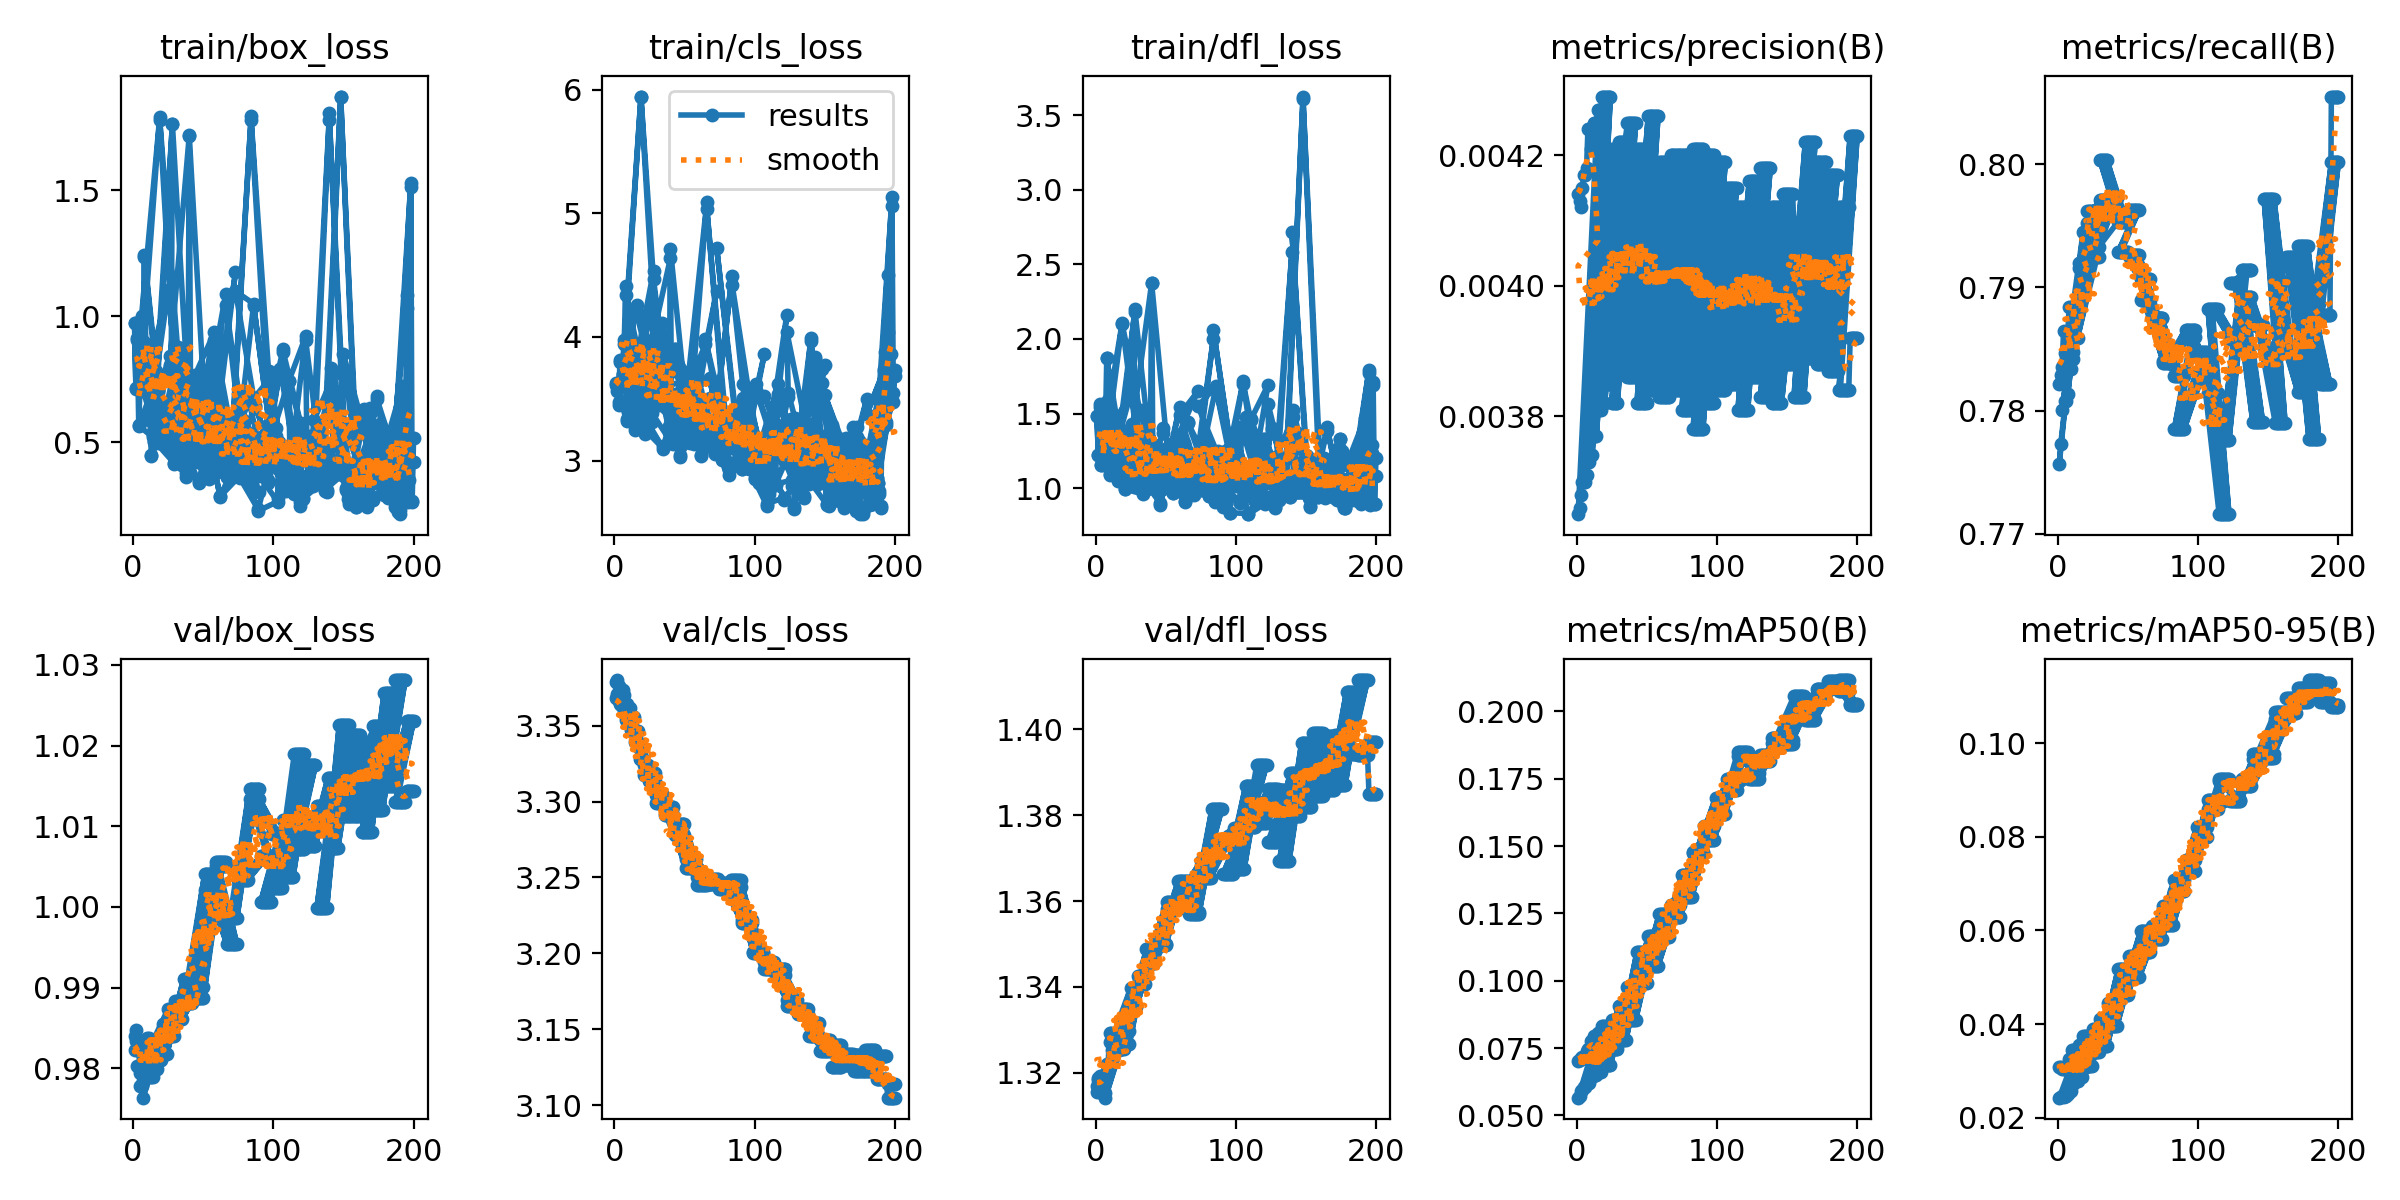

The file beside this chart, header and first rows:
epoch, time, train/box_loss, train/cls_loss, train/dfl_loss, metrics/precision(B), metrics/recall(B), metrics/mAP50(B), metrics/mAP50-95(B), val/box_loss, val/cls_loss, val/dfl_loss, lr/pg0, lr/pg1, lr/pg2
1, 11.02, 0.9719, 3.61, 1.483, 0.00414, 0.7822, 0.07011, 0.03085, 0.984, 3.369, 1.317, 4.17e-06, 4.17e-06, 4.17e-06
2, 17.24, 0.7168, 3.564, 1.225, 0.00413, 0.7829, 0.07052, 0.03072, 0.9847, 3.371, 1.319, 1.24481e-05, 1.24481e-05, 1.24481e-05
3, 23.55, 0.914, 3.451, 1.565, 0.00412, 0.7835, 0.07127, 0.03049, 0.9822, 3.367, 1.319, 2.06436e-05, 2.06436e-05, 2.06436e-05
4, 29.57, 0.5682, 3.796, 1.155, 0.00415, 0.7865, 0.07161, 0.03038, 0.9822, 3.364, 1.317, 2.87565e-05, 2.87565e-05, 2.87565e-05
5, 35.34, 0.7398, 3.609, 1.303, 0.00417, 0.7847, 0.07174, 0.0304, 0.9795, 3.363, 1.316, 3.67869e-05, 3.67869e-05, 3.67869e-05
6, 41.21, 0.9906, 3.697, 1.171, 0.00417, 0.7847, 0.07174, 0.0304, 0.9795, 3.363, 1.316, 4.47347e-05, 4.47347e-05, 4.47347e-05
7, 46.81, 0.9011, 3.943, 1.368, 0.00418, 0.7862, 0.07391, 0.03099, 0.9785, 3.36, 1.315, 5.26e-05, 5.26e-05, 5.26e-05
8, 53.21, 1.236, 4.344, 1.873, 0.00424, 0.7884, 0.07485, 0.0325, 0.9816, 3.354, 1.322, 6.03826e-05, 6.03826e-05, 6.03826e-05
9, 59.38, 0.8888, 3.319, 1.589, 0.00424, 0.7884, 0.07485, 0.0325, 0.9816, 3.354, 1.322, 6.80828e-05, 6.80828e-05, 6.80828e-05
10, 65.62, 0.5924, 3.39, 1.088, 0.00421, 0.7848, 0.07774, 0.03442, 0.9837, 3.352, 1.329, 7.57003e-05, 7.57003e-05, 7.57003e-05
11, 72.77, 0.8041, 4.202, 1.39, 0.00421, 0.7848, 0.07774, 0.03442, 0.9837, 3.352, 1.329, 8.32353e-05, 8.32353e-05, 8.32353e-05
12, 80.28, 0.5874, 3.452, 1.213, 0.00425, 0.788, 0.07957, 0.03437, 0.9811, 3.348, 1.327, 9.06877e-05, 9.06877e-05, 9.06877e-05
13, 89.32, 0.4454, 3.384, 1.094, 0.00425, 0.788, 0.07957, 0.03437, 0.9811, 3.348, 1.327, 9.80575e-05, 9.80575e-05, 9.80575e-05
14, 97.68, 0.5302, 3.666, 1.15, 0.00425, 0.788, 0.07957, 0.03437, 0.9811, 3.348, 1.327, 0.0001053, 0.0001053, 0.0001053
15, 108.2, 0.5029, 3.245, 1.117, 0.00427, 0.7915, 0.08048, 0.03561, 0.9828, 3.339, 1.327, 0.0001125, 0.0001125, 0.0001125
1, 15.5, 0.9739, 3.627, 1.482, 0.00365, 0.7757, 0.05661, 0.02426, 0.9823, 3.379, 1.316, 4.17e-06, 4.17e-06, 4.17e-06
2, 26.39, 0.7098, 3.606, 1.222, 0.00366, 0.7773, 0.05729, 0.02435, 0.9834, 3.38, 1.318, 1.24481e-05, 1.24481e-05, 1.24481e-05
16, 120.3, 0.7849, 4.26, 1.075, 0.00427, 0.7915, 0.08048, 0.03561, 0.9828, 3.339, 1.327, 0.0001197, 0.0001197, 0.0001197
3, 37.64, 0.9058, 3.477, 1.545, 0.00368, 0.7801, 0.05922, 0.02457, 0.9803, 3.376, 1.318, 2.06436e-05, 2.06436e-05, 2.06436e-05
17, 131.5, 0.7568, 3.381, 1.41, 0.00427, 0.7915, 0.08048, 0.03561, 0.9828, 3.339, 1.327, 0.0001267, 0.0001267, 0.0001267
4, 48.39, 0.566, 3.817, 1.152, 0.0037, 0.7829, 0.05948, 0.02446, 0.9801, 3.374, 1.316, 2.87565e-05, 2.87565e-05, 2.87565e-05
18, 142.6, 0.5029, 3.531, 1.233, 0.00429, 0.7945, 0.08329, 0.03737, 0.9832, 3.328, 1.327, 0.0001337, 0.0001337, 0.0001337
5, 58.12, 0.7445, 3.631, 1.307, 0.0037, 0.7808, 0.06065, 0.02458, 0.9778, 3.373, 1.315, 3.67869e-05, 3.67869e-05, 3.67869e-05
19, 153.8, 1.791, 5.946, 2.108, 0.00429, 0.7945, 0.08329, 0.03737, 0.9832, 3.328, 1.327, 0.0001405, 0.0001405, 0.0001405
6, 68.62, 1, 3.7, 1.153, 0.0037, 0.7808, 0.06065, 0.02458, 0.9778, 3.373, 1.315, 4.47347e-05, 4.47347e-05, 4.47347e-05
20, 163.6, 0.5196, 3.574, 1.192, 0.00429, 0.7945, 0.08329, 0.03737, 0.9832, 3.328, 1.327, 0.0001473, 0.0001473, 0.0001473
7, 80.03, 0.8997, 3.975, 1.367, 0.00371, 0.7813, 0.06161, 0.02509, 0.9764, 3.37, 1.314, 5.26e-05, 5.26e-05, 5.26e-05
21, 174.1, 0.5034, 3.349, 0.997, 0.00429, 0.7952, 0.08129, 0.03717, 0.9855, 3.318, 1.33, 0.000154, 0.000154, 0.000154
8, 91.64, 1.241, 4.415, 1.871, 0.00373, 0.7834, 0.0619, 0.02562, 0.9791, 3.365, 1.32, 6.03826e-05, 6.03826e-05, 6.03826e-05
22, 185.5, 0.5083, 3.215, 1.074, 0.00429, 0.7952, 0.08129, 0.03717, 0.9855, 3.318, 1.33, 0.0001607, 0.0001607, 0.0001607
9, 103.3, 0.8875, 3.334, 1.586, 0.00373, 0.7834, 0.0619, 0.02562, 0.9791, 3.365, 1.32, 6.80828e-05, 6.80828e-05, 6.80828e-05
23, 197.1, 0.5883, 3.428, 1.012, 0.00429, 0.7952, 0.08129, 0.03717, 0.9855, 3.318, 1.33, 0.0001672, 0.0001672, 0.0001672
10, 114.6, 0.5938, 3.399, 1.094, 0.00374, 0.7842, 0.0644, 0.02717, 0.9822, 3.362, 1.327, 7.57003e-05, 7.57003e-05, 7.57003e-05
24, 208.5, 0.5333, 3.514, 1.214, 0.00429, 0.7952, 0.08129, 0.03717, 0.9855, 3.318, 1.33, 0.0001737, 0.0001737, 0.0001737
11, 126.2, 0.7968, 4.201, 1.41, 0.00374, 0.7842, 0.0644, 0.02717, 0.9822, 3.362, 1.327, 8.32353e-05, 8.32353e-05, 8.32353e-05
25, 220.1, 1.103, 4.199, 1.631, 0.00421, 0.7925, 0.0853, 0.03901, 0.9874, 3.313, 1.34, 0.0001801, 0.0001801, 0.0001801
12, 137.3, 0.5879, 3.493, 1.189, 0.00377, 0.7859, 0.06489, 0.02774, 0.979, 3.356, 1.325, 9.06877e-05, 9.06877e-05, 9.06877e-05
26, 231.2, 0.8441, 3.935, 1.43, 0.00421, 0.7925, 0.0853, 0.03901, 0.9874, 3.313, 1.34, 0.0001864, 0.0001864, 0.0001864
13, 148.9, 0.4508, 3.391, 1.1, 0.00377, 0.7859, 0.06489, 0.02774, 0.979, 3.356, 1.325, 9.80575e-05, 9.80575e-05, 9.80575e-05
27, 242.8, 0.5976, 3.316, 1.045, 0.00421, 0.7925, 0.0853, 0.03901, 0.9874, 3.313, 1.34, 0.0001926, 0.0001926, 0.0001926
14, 160, 0.5196, 3.703, 1.143, 0.00377, 0.7859, 0.06489, 0.02774, 0.979, 3.356, 1.325, 0.0001053, 0.0001053, 0.0001053
28, 254.1, 1.76, 4.535, 2.183, 0.00421, 0.7925, 0.0853, 0.03901, 0.9874, 3.313, 1.34, 0.0001987, 0.0001987, 0.0001987
15, 171.7, 0.5067, 3.278, 1.12, 0.00381, 0.792, 0.06607, 0.02873, 0.9799, 3.347, 1.325, 0.0001125, 0.0001125, 0.0001125
29, 265.5, 0.4192, 3.888, 1.098, 0.00421, 0.7925, 0.0853, 0.03901, 0.9874, 3.313, 1.34, 0.0002047, 0.0002047, 0.0002047
16, 183.2, 0.7589, 4.181, 1.049, 0.00381, 0.792, 0.06607, 0.02873, 0.9799, 3.347, 1.325, 0.0001197, 0.0001197, 0.0001197
30, 277.1, 0.4918, 3.565, 1.209, 0.00422, 0.7971, 0.09064, 0.04099, 0.9884, 3.299, 1.342, 0.0002107, 0.0002107, 0.0002107
17, 194.8, 0.7382, 3.419, 1.394, 0.00381, 0.792, 0.06607, 0.02873, 0.9799, 3.347, 1.325, 0.0001267, 0.0001267, 0.0001267
31, 288.6, 0.799, 3.608, 1.238, 0.00422, 0.7971, 0.09064, 0.04099, 0.9884, 3.299, 1.342, 0.0002166, 0.0002166, 0.0002166
18, 206.2, 0.4976, 3.549, 1.235, 0.00382, 0.7923, 0.06994, 0.03086, 0.9811, 3.335, 1.326, 0.0001337, 0.0001337, 0.0001337
32, 300, 0.8519, 3.46, 1.502, 0.00422, 0.7971, 0.09064, 0.04099, 0.9884, 3.299, 1.342, 0.0002224, 0.0002224, 0.0002224
19, 217.6, 1.779, 5.943, 2.1, 0.00382, 0.7923, 0.06994, 0.03086, 0.9811, 3.335, 1.326, 0.0001405, 0.0001405, 0.0001405
33, 311.4, 0.4345, 3.633, 1.08, 0.00422, 0.7971, 0.09064, 0.04099, 0.9884, 3.299, 1.342, 0.0002281, 0.0002281, 0.0002281
20, 228.7, 0.5233, 3.618, 1.188, 0.00382, 0.7923, 0.06994, 0.03086, 0.9811, 3.335, 1.326, 0.0001473, 0.0001473, 0.0001473
34, 322.6, 0.5, 3.994, 0.9601, 0.00422, 0.7971, 0.09064, 0.04099, 0.9884, 3.299, 1.342, 0.0002338, 0.0002338, 0.0002338
21, 239.9, 0.5005, 3.362, 0.9945, 0.00385, 0.7962, 0.06861, 0.03104, 0.9818, 3.324, 1.327, 0.000154, 0.000154, 0.000154
35, 334, 0.4112, 3.095, 1.049, 0.00422, 0.7971, 0.09064, 0.04099, 0.9884, 3.299, 1.342, 0.0002393, 0.0002393, 0.0002393
22, 250.6, 0.503, 3.247, 1.069, 0.00385, 0.7962, 0.06861, 0.03104, 0.9818, 3.324, 1.327, 0.0001607, 0.0001607, 0.0001607
36, 345.1, 0.4906, 3.599, 1.079, 0.00425, 0.7973, 0.09775, 0.04452, 0.9911, 3.291, 1.349, 0.0002448, 0.0002448, 0.0002448
23, 261.3, 0.5901, 3.451, 1.015, 0.00385, 0.7962, 0.06861, 0.03104, 0.9818, 3.324, 1.327, 0.0001672, 0.0001672, 0.0001672
37, 355.7, 0.6108, 3.422, 0.9947, 0.00425, 0.7973, 0.09775, 0.04452, 0.9911, 3.291, 1.349, 0.0002502, 0.0002502, 0.0002502
... 340 more rows
